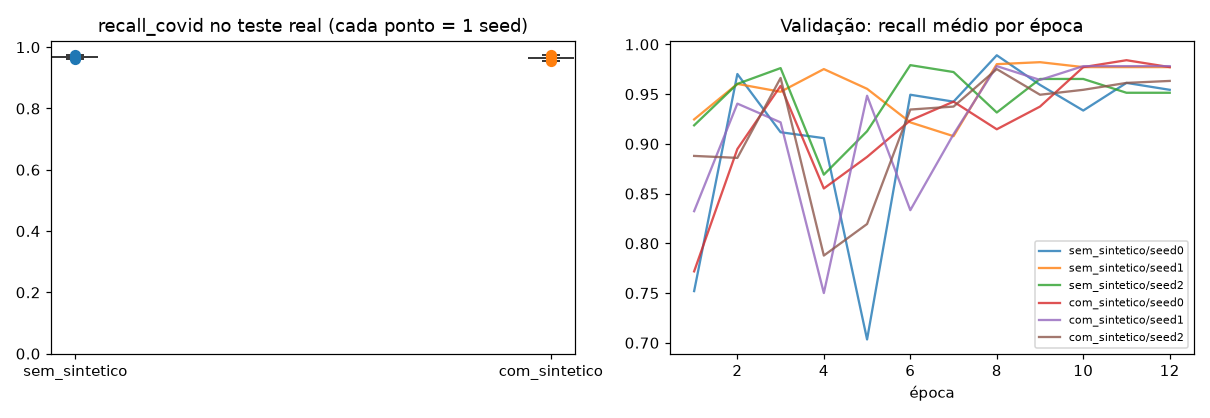

Values plotted in this chart, from the file beside it:
condition, seed, recall_covid, accuracy, balanced_accuracy, ppv_covid_prevalencia_caso, recall_normal, precision_normal, recall_pneumonia, precision_pneumonia, precision_covid, best_epoch, n_train, n_train_covid, n_synthetic, n_test, n_test_covid, test_real_only, train_seconds
sem_sintetico, 0, 0.9667, 0.9689, 0.9689, 1.0, 0.9933, 0.9198, 0.9467, 0.993, 1.0, 8, 960, 96, 0, 450, 150, True, 68.6
sem_sintetico, 1, 0.9733, 0.9622, 0.9622, 1.0, 1.0, 0.9036, 0.9133, 0.9928, 1.0, 9, 960, 96, 0, 450, 150, True, 68.7
sem_sintetico, 2, 0.96, 0.9467, 0.9467, 1.0, 1.0, 0.8671, 0.88, 0.9925, 1.0, 6, 960, 96, 0, 450, 150, True, 68.6
com_sintetico, 0, 0.9667, 0.9622, 0.9622, 1.0, 1.0, 0.9036, 0.92, 0.9928, 1.0, 11, 1560, 696, 600, 450, 150, True, 108.8
com_sintetico, 1, 0.9533, 0.9578, 0.9578, 1.0, 1.0, 0.8929, 0.92, 0.9928, 1.0, 12, 1560, 696, 600, 450, 150, True, 109.6
com_sintetico, 2, 0.9733, 0.96, 0.96, 0.9865, 0.9733, 0.9241, 0.9333, 0.9655, 0.9932, 8, 1560, 696, 600, 450, 150, True, 110.6
